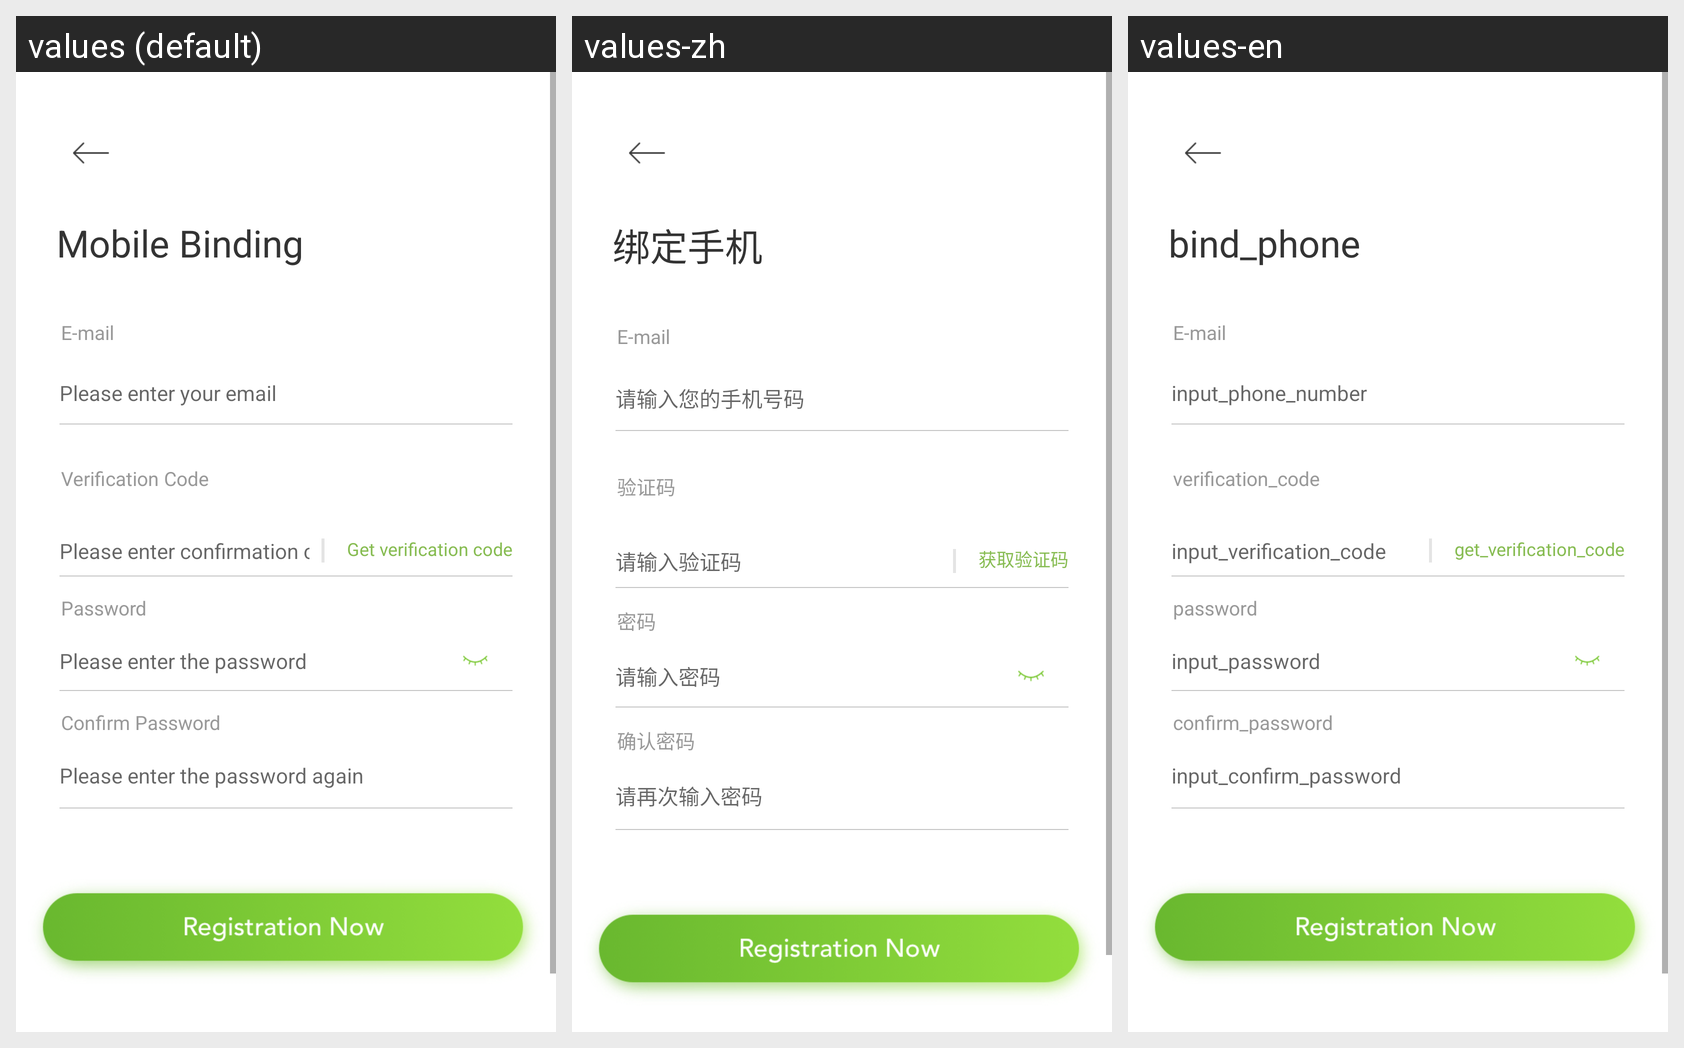

Here is an Android app screen in its default locale and in the app's own translations. Write out the translated-string differences for the strings that appear on this screen.
Android screen res/layout/activity_register.xml rendered under 3 locales, left to right: values (default), values-zh, values-en. Device: Nexus 5 (rendered at 1080×1920; each locale shown at half size, 540×960, under a caption strip naming it); theme BaseTheme.
Strings drawn on this screen, with the default value and each locale's value (text and hints the layout hard-codes, and strings that could not be matched under every locale, appear in the picture but are not listed):

input_phone_number
  values: Please enter your email
  values-zh: 请输入您的手机号码
  values-en: input_phone_number

verification_code
  values: Verification Code
  values-zh: 验证码
  values-en: verification_code

input_verification_code
  values: Please enter confirmation code
  values-zh: 请输入验证码
  values-en: input_verification_code

get_verification_code
  values: Get verification code
  values-zh: 获取验证码
  values-en: get_verification_code

password
  values: Password
  values-zh: 密码
  values-en: password

input_password
  values: Please enter the password
  values-zh: 请输入密码
  values-en: input_password

confirm_password
  values: Confirm Password
  values-zh: 确认密码
  values-en: confirm_password

input_confirm_password
  values: Please enter the password again
  values-zh: 请再次输入密码
  values-en: input_confirm_password

bind_phone
  values: Mobile Binding
  values-zh: 绑定手机
  values-en: bind_phone
